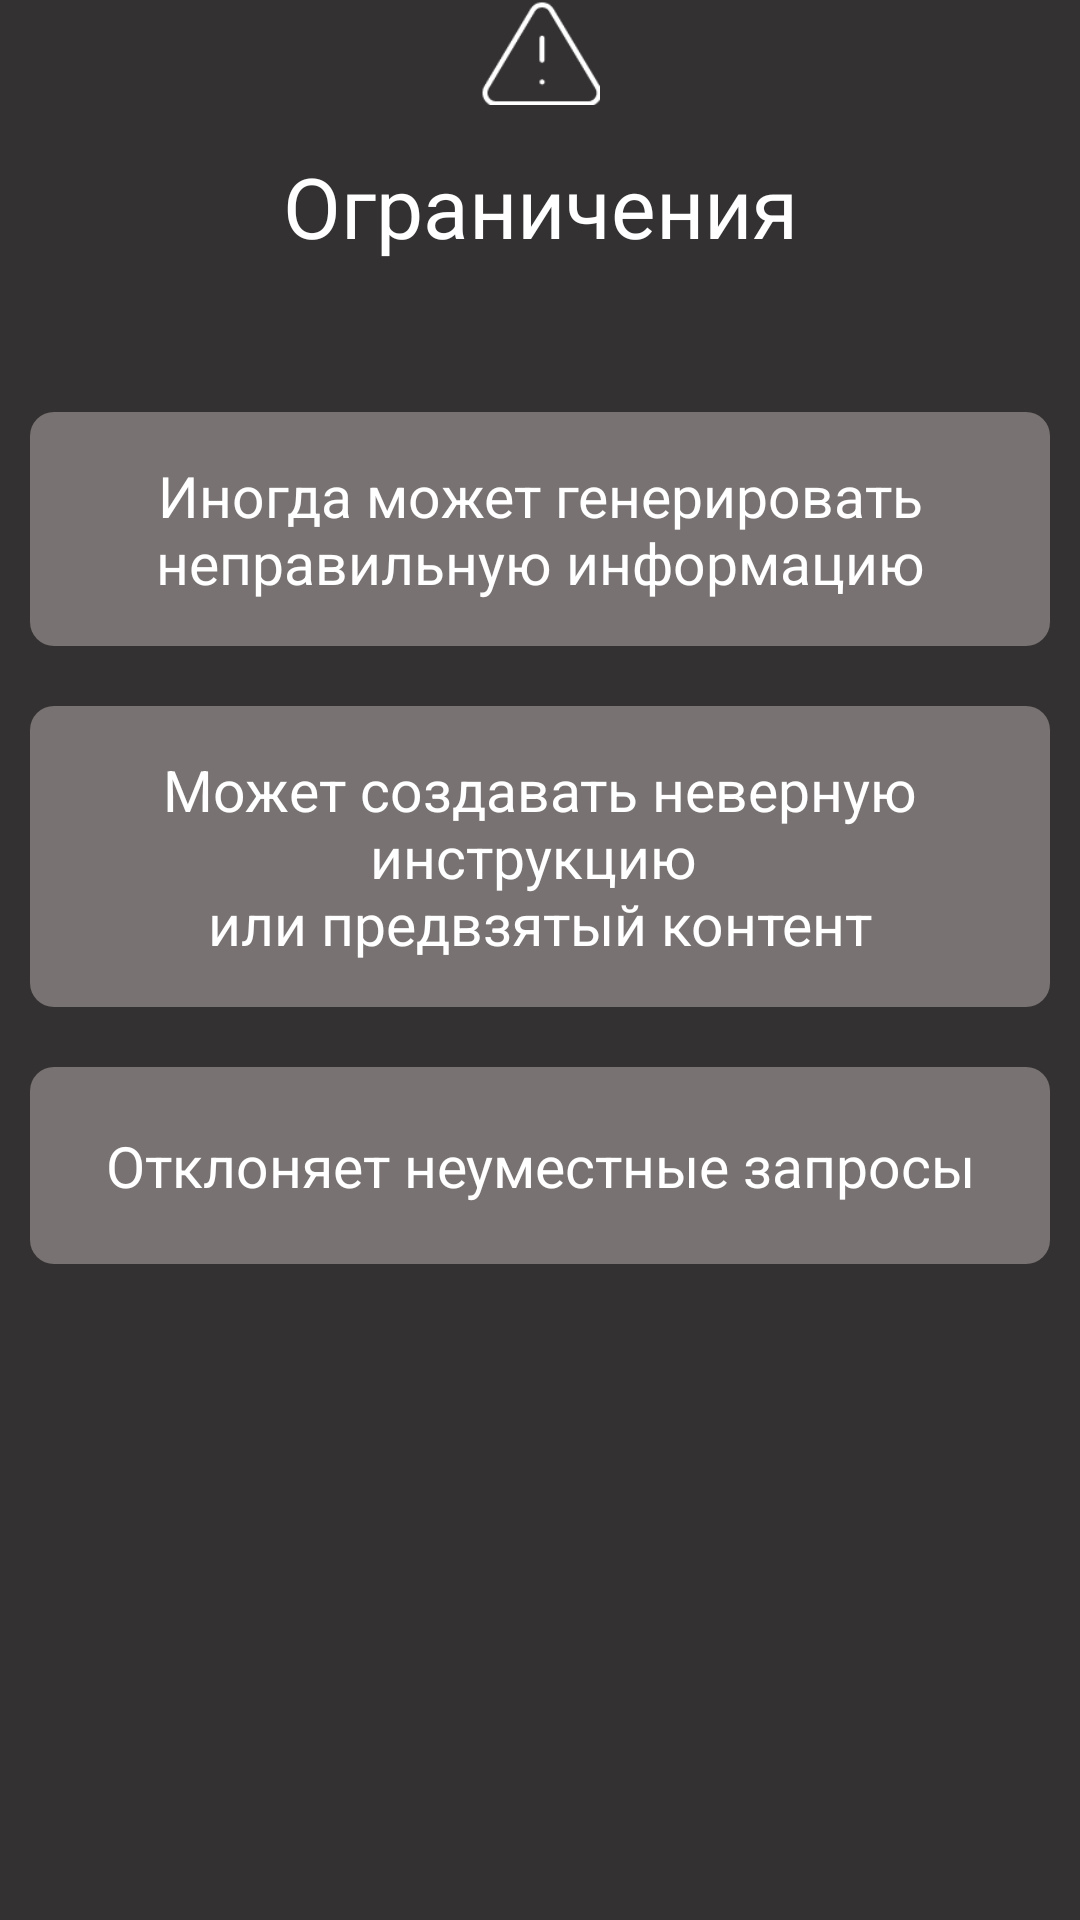

Here is an Android app screen rendered from its layout file. Give the layout XML and the strings, colors and styles it references.
<!-- AndroidManifest.xml: application theme Theme.Design.NoActionBar -->
<!-- res/layout/fragment_third_pager.xml -->
<?xml version="1.0" encoding="utf-8"?>
<LinearLayout xmlns:android="http://schemas.android.com/apk/res/android"
    xmlns:tools="http://schemas.android.com/tools"
    android:layout_width="match_parent"
    android:layout_height="wrap_content"
    android:orientation="vertical"
    android:background="@color/gray"
    tools:context=".feature_pager.ui.FirstPagerFragment">


    <ImageView
        android:layout_width="match_parent"
        android:layout_height="35dp"
        android:src="@drawable/icon_limit"/>

    <TextView
        android:layout_width="match_parent"
        android:layout_height="wrap_content"
        android:text="@string/limitation_pagerText"
        android:gravity="center"
        android:textColor="@color/white"
        android:layout_marginTop="15dp"
        android:textSize="28sp"/>


    <LinearLayout
        android:layout_width="match_parent"
        android:layout_height="wrap_content"
        android:orientation="vertical"
        android:weightSum="3">

        <LinearLayout
            android:layout_width="match_parent"
            android:layout_height="0dp"
            android:background="@drawable/view_pager_item_bg"
            android:textSize="16sp"
            android:orientation="vertical"
            android:layout_marginTop="50dp"
            android:gravity="center"
            android:layout_weight="1"
            android:layout_marginStart="10dp"
            android:layout_marginEnd="10dp">

            <TextView
                android:layout_width="match_parent"
                android:layout_height="wrap_content"
                android:gravity="center_vertical|center_horizontal"
                android:text="@string/firstText_pagerThird"
                android:layout_marginTop="15dp"
                android:layout_marginBottom="15dp"
                android:textColor="@color/white"
                android:textSize="19dp" />


        </LinearLayout>


        <LinearLayout
            android:layout_width="match_parent"
            android:layout_height="0dp"
            android:background="@drawable/view_pager_item_bg"
            android:textSize="16sp"
            android:orientation="vertical"
            android:layout_marginTop="20dp"
            android:gravity="center"
            android:layout_weight="1"
            android:layout_marginStart="10dp"
            android:layout_marginEnd="10dp">

            <TextView
                android:layout_width="match_parent"
                android:layout_height="wrap_content"
                android:gravity="center_vertical|center_horizontal"
                android:text="@string/secondText_pagerThird"
                android:layout_marginTop="15dp"
                android:layout_marginBottom="15dp"
                android:textColor="@color/white"
                android:textSize="19sp" />


        </LinearLayout>


        <LinearLayout
            android:layout_width="match_parent"
            android:layout_height="0dp"
            android:background="@drawable/view_pager_item_bg"
            android:textSize="16sp"
            android:orientation="vertical"
            android:layout_marginTop="20dp"
            android:gravity="center"
            android:layout_weight="1"
            android:layout_marginStart="10dp"
            android:layout_marginEnd="10dp">

            <TextView
                android:layout_width="match_parent"
                android:layout_height="wrap_content"
                android:gravity="center_vertical|center_horizontal"
                android:text="@string/thirdText_pagerTwo"
                android:layout_marginTop="20dp"
                android:textColor="@color/white"
                android:layout_marginBottom="20dp"
                android:textSize="19sp" />


        </LinearLayout>
    </LinearLayout>
    
</LinearLayout>
<!-- resources referenced by this layout -->
<resources>
  <color name="gray">#333131</color>
  <color name="white">#FFFFFFFF</color>
  <!-- drawable icon_limit: png bitmap (drawable, 1125 bytes) -->
  <!-- drawable view_pager_item_bg (drawable) -->
  <?xml version="1.0" encoding="utf-8"?>
  <shape xmlns:android="http://schemas.android.com/apk/res/android"
      android:shape="rectangle">
  
      <corners android:radius="8sp"/>
      <solid
          android:color="@color/light_gray" />
  
  </shape>
  <string name="firstText_pagerThird">Иногда может генерировать\nнеправильную информацию</string>
  <string name="limitation_pagerText">Ограничения</string>
  <string name="secondText_pagerThird">Может создавать неверную инструкцию \nили предвзятый контент</string>
  <string name="thirdText_pagerTwo">Отклоняет неуместные запросы</string>
  <color name="light_gray">#787272</color>
</resources>
